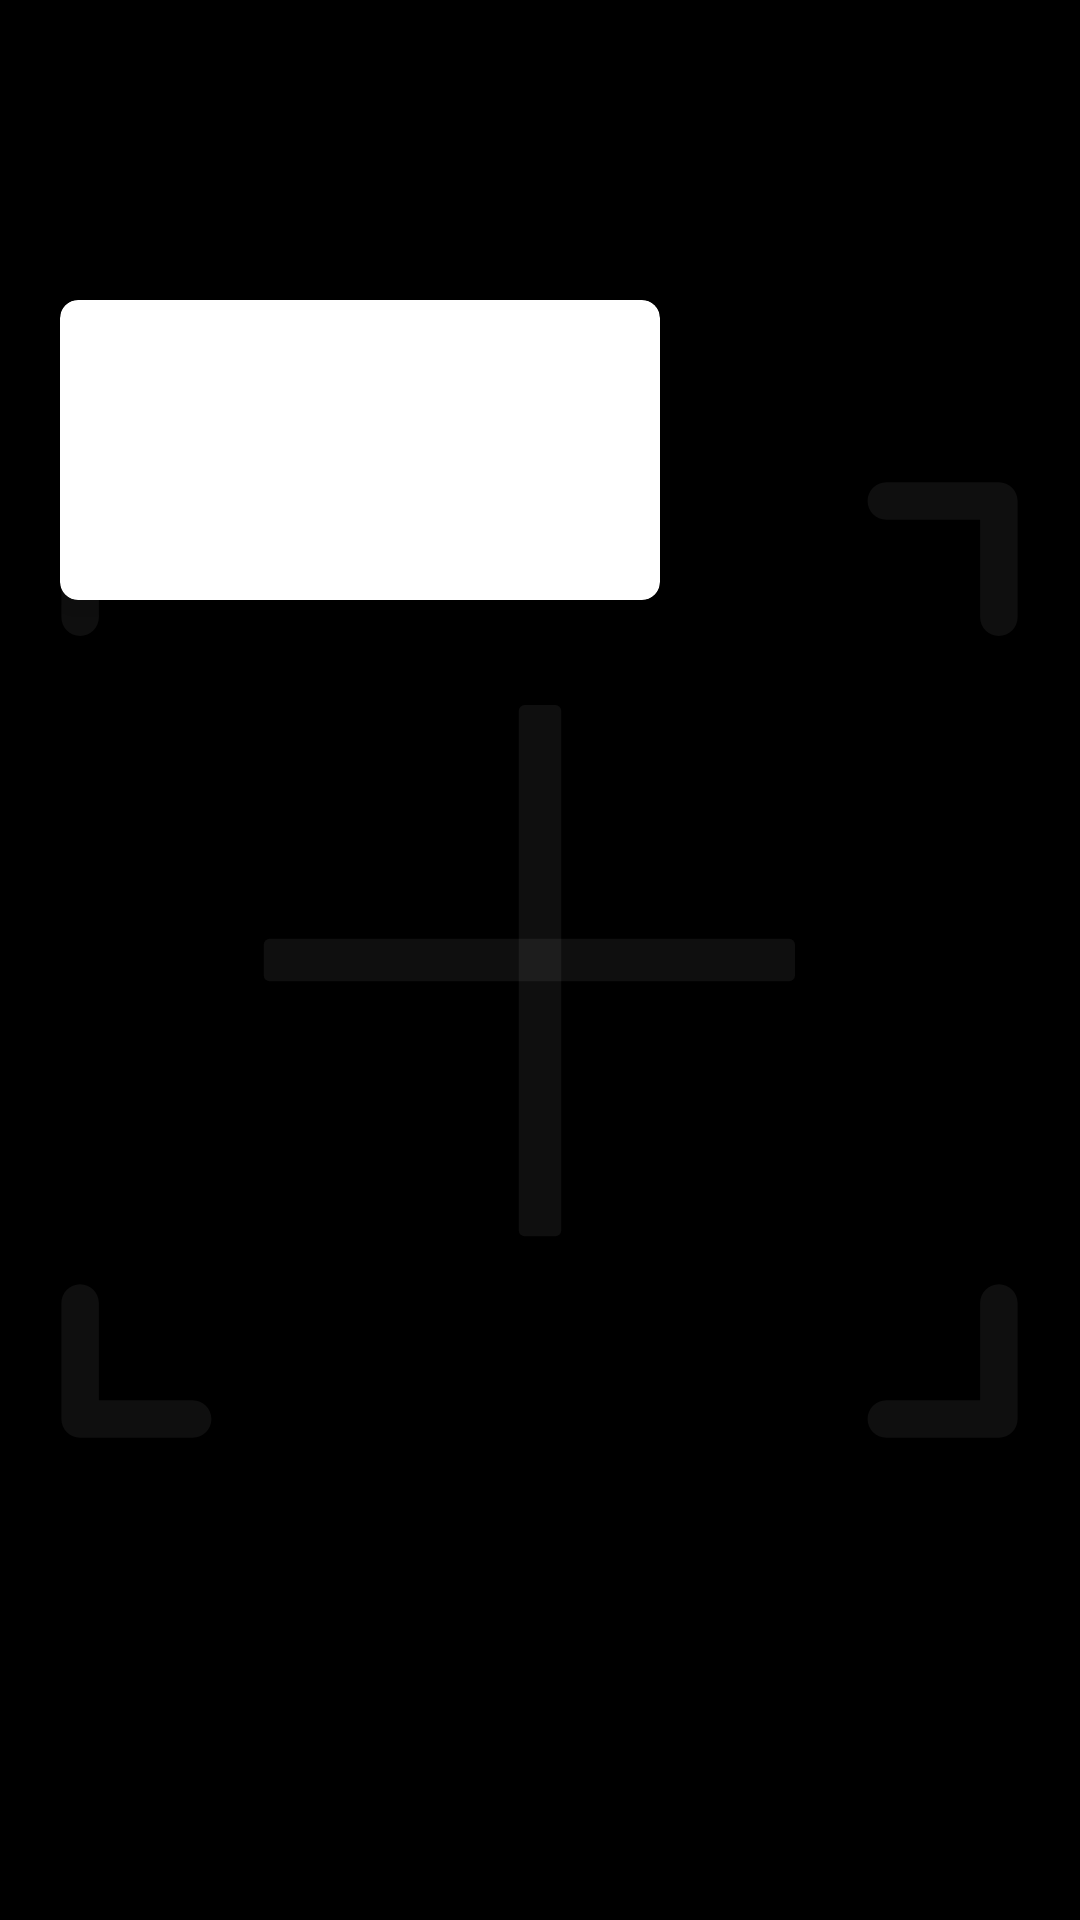

The Android layout XML behind this screen, and the referenced resources:
<!-- AndroidManifest.xml: application theme AppTheme -->
<!-- res/layout/fragment_ar.xml -->
<?xml version="1.0" encoding="utf-8"?>
<androidx.constraintlayout.widget.ConstraintLayout xmlns:android="http://schemas.android.com/apk/res/android"
    xmlns:app="http://schemas.android.com/apk/res-auto"
    android:layout_width="match_parent"
    android:layout_height="match_parent"
    android:background="@color/black">

    <FrameLayout
        android:id="@+id/container"
        android:layout_width="match_parent"
        android:layout_height="match_parent" />

    <TextView
        android:id="@+id/permission_denied"
        android:layout_width="wrap_content"
        android:layout_height="wrap_content"
        android:text="@string/permission_denied"
        android:textAlignment="center"
        android:textColor="@color/white"
        android:textSize="18sp"
        android:visibility="gone"
        app:layout_constraintBottom_toBottomOf="parent"
        app:layout_constraintLeft_toLeftOf="parent"
        app:layout_constraintRight_toRightOf="parent"
        app:layout_constraintTop_toTopOf="parent" />

    <TextView
        android:id="@+id/settings"
        android:layout_width="wrap_content"
        android:layout_height="wrap_content"
        android:text="@string/permission_settings"
        android:textAlignment="center"
        android:textColor="@color/white"
        android:textSize="18sp"
        android:textStyle="bold"
        android:visibility="gone"
        app:layout_constraintLeft_toLeftOf="@id/permission_denied"
        app:layout_constraintRight_toRightOf="@id/permission_denied"
        app:layout_constraintTop_toBottomOf="@id/permission_denied" />

    <ImageView
        android:id="@+id/scan"
        android:layout_width="match_parent"
        android:layout_height="match_parent"
        android:elevation="4dp"
        android:padding="10dp"
        android:scaleType="centerInside"
        android:src="@drawable/ic_scan_transparent"
        android:tint="@color/white_transparent" />

    <ImageButton
        android:id="@+id/bt_video"
        android:layout_width="44dp"
        android:layout_height="44dp"
        android:layout_marginRight="20dp"
        android:layout_marginBottom="30dp"
        android:background="@drawable/bt_oval_red"
        android:elevation="4dp"
        android:paddingLeft="15dp"
        android:paddingRight="10dp"
        android:scaleType="centerInside"
        android:src="@drawable/ic_play"
        android:tint="@color/white"
        android:visibility="gone"
        app:layout_constraintBottom_toBottomOf="parent"
        app:layout_constraintHorizontal_chainStyle="packed"
        app:layout_constraintLeft_toLeftOf="parent"
        app:layout_constraintRight_toLeftOf="@id/bt_chain" />

    <ImageButton
        android:id="@+id/bt_chain"
        android:layout_width="44dp"
        android:layout_height="44dp"
        android:layout_marginBottom="30dp"
        android:background="@drawable/bt_oval_red"
        android:elevation="4dp"
        android:padding="10dp"
        android:scaleType="centerInside"
        android:src="@drawable/ic_link"
        android:tint="@color/white"
        android:visibility="gone"
        app:layout_constraintBottom_toBottomOf="parent"
        app:layout_constraintLeft_toRightOf="@id/bt_video"
        app:layout_constraintRight_toRightOf="parent" />

    <androidx.recyclerview.widget.RecyclerView
        android:id="@+id/rv_strings_help"
        android:layout_width="match_parent"
        android:layout_height="64dp"
        android:layout_margin="16dp"
        app:layout_constraintTop_toTopOf="parent">

    </androidx.recyclerview.widget.RecyclerView>

    <androidx.cardview.widget.CardView
        android:id="@+id/cv_text"
        android:layout_width="200dp"
        android:layout_height="100dp"
        android:layout_marginStart="20dp"
        android:layout_marginTop="20dp"
        app:cardCornerRadius="6dp"
        app:cardElevation="6dp"
        app:layout_constraintStart_toStartOf="parent"
        app:layout_constraintTop_toBottomOf="@id/rv_strings_help">

        <ScrollView
            android:layout_width="match_parent"
            android:layout_height="match_parent">

            <TextView
                android:padding="8dp"
                android:id="@+id/tv_text"
                android:layout_width="match_parent"
                android:layout_height="wrap_content"
                android:textColor="@color/black"
                android:textSize="14sp" />
        </ScrollView>
    </androidx.cardview.widget.CardView>

    <androidx.recyclerview.widget.RecyclerView
        android:id="@+id/rv_models"
        android:layout_width="64dp"
        android:layout_height="wrap_content"
        android:layout_margin="16dp"
        android:layout_marginEnd="16dp"
        app:layout_constraintBottom_toBottomOf="parent"
        app:layout_constraintEnd_toEndOf="parent"
        app:layout_constraintTop_toBottomOf="@id/rv_strings_help">

    </androidx.recyclerview.widget.RecyclerView>

</androidx.constraintlayout.widget.ConstraintLayout>
<!-- resources referenced by this layout -->
<resources>
  <color name="black">#000000</color>
  <color name="white">#ffffff</color>
  <color name="white_transparent">#4DFFFFFF</color>
  <!-- drawable bt_oval_red (drawable) -->
  <?xml version="1.0" encoding="utf-8"?>
  <selector xmlns:android="http://schemas.android.com/apk/res/android">
      <item android:drawable="@drawable/bt_oval_r_normal" android:state_focused="false" android:state_pressed="false" />
  
      <item android:drawable="@drawable/bt_oval_r_pressed" android:state_pressed="true" />
  
      <item android:drawable="@drawable/bt_oval_r_pressed" android:state_focused="true" />
  </selector>
  <!-- drawable ic_play (drawable) -->
  <vector xmlns:android="http://schemas.android.com/apk/res/android"
      android:width="24dp"
      android:height="24dp"
      android:viewportWidth="24"
      android:viewportHeight="24">
    <group>
      <clip-path android:pathData="M0,0h24v24h-24z M 0,0"/>
      <path
          android:pathData="M22.0519 10.8084C21.86 10.4921 21.5913 10.2234 21.2749 10.0315C21.2736 10.0307 21.2724 10.03 21.2711 10.0292L5.10667 0.325215C5.10517 0.324325 5.10363 0.323387 5.10213 0.322496C4.00657 -0.327096 2.58682 0.0357626 1.93727 1.13132C1.72605 1.48757 1.6143 1.89482 1.61426 2.30896C1.61426 2.30906 1.61426 2.3091 1.61426 2.30915V21.6906C1.61445 22.9641 2.65057 24 3.92411 24C3.92421 24 3.92439 24 3.92449 24C4.33872 23.9999 4.74592 23.8882 5.10217 23.6769C5.10349 23.6761 5.10485 23.6754 5.10616 23.6745L21.2706 13.9839C21.2721 13.983 21.2735 13.9822 21.275 13.9813C22.3639 13.3208 22.7124 11.8974 22.0519 10.8084ZM20.2709 12.3225L4.1118 22.0099C4.05499 22.0433 3.99011 22.061 3.92416 22.061C3.79052 22.061 3.70249 21.993 3.66194 21.9524C3.62139 21.9119 3.55333 21.8239 3.55333 21.6904V2.3091H3.55329C3.55333 2.24268 3.57129 2.17738 3.60518 2.1202C3.67333 2.00521 3.77674 1.96424 3.83233 1.95004C3.8876 1.93593 3.99743 1.92224 4.11189 1.98956L20.2708 11.6904C20.321 11.7211 20.3636 11.7639 20.394 11.8141C20.4998 11.9884 20.4445 12.2161 20.2709 12.3225Z"
          android:fillColor="#ffffff"/>
    </group>
  </vector>
  <string name="permission_denied">Разрешите использование камеры</string>
  <string name="permission_settings"><u>в настройках</u></string>
  <style name="AppTheme" parent="Theme.AppCompat.Light.NoActionBar">
          <item name="colorPrimary">@color/colorPrimary</item>
          <item name="colorPrimaryDark">@color/colorPrimaryDark</item>
          <item name="colorAccent">@color/colorAccent</item>
      </style>
  <color name="colorPrimary">#000000</color>
  <color name="colorPrimaryDark">#000000</color>
  <color name="colorAccent">#ff1616</color>
</resources>
